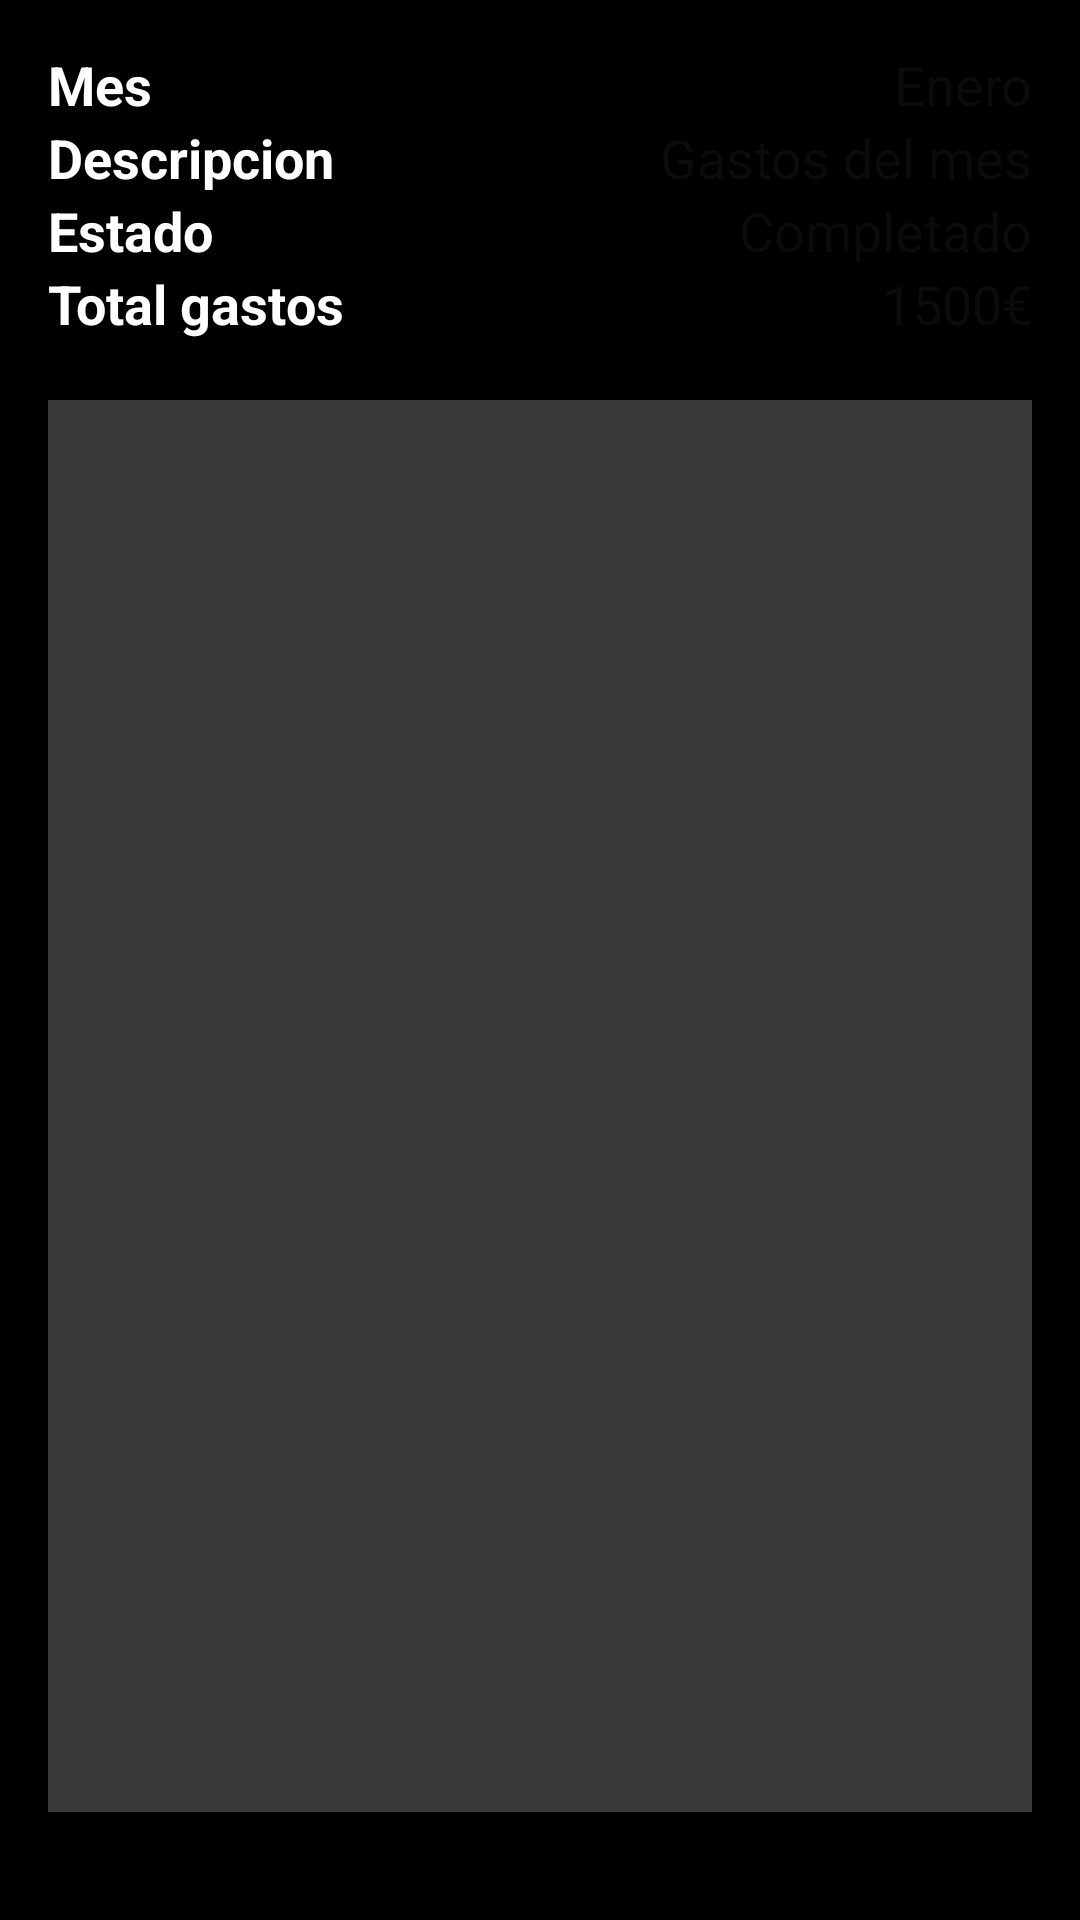

Android layout source for this screen:
<!-- AndroidManifest.xml: application theme Theme.GastosApp -->
<!-- res/layout/activity_detalle_mes_finalizado.xml -->
<LinearLayout
    xmlns:android="http://schemas.android.com/apk/res/android"
    android:layout_width="match_parent"
    android:layout_height="match_parent"
    android:orientation="vertical"
    android:background="@color/black"
    android:padding="16dp">

    <LinearLayout
        android:layout_width="match_parent"
        android:layout_height="wrap_content"
        android:orientation="horizontal">
        <TextView
            android:id="@+id/tvMes"
            android:layout_width="0dp"
            android:layout_height="wrap_content"
            android:layout_weight="1"
            android:text="@string/mes"
            android:textSize="18sp"
            android:textColor="@color/white"
            android:textStyle="bold"/>

        <TextView
            android:id="@+id/tvMesValor"
            android:layout_width="0dp"
            android:layout_height="wrap_content"
            android:layout_weight="1"
            android:textColor="@color/white"
            android:hint="Enero"
            android:gravity="right"
            android:textSize="18sp"/>
    </LinearLayout>

    <LinearLayout
        android:layout_width="match_parent"
        android:layout_height="wrap_content"
        android:orientation="horizontal">
        <TextView
            android:id="@+id/tvDescripcion"
            android:layout_width="0dp"
            android:layout_height="wrap_content"
            android:layout_weight="1"
            android:text="@string/descripcion"
            android:textColor="@color/white"
            android:textStyle="bold"
            android:textSize="18sp"/>

        <TextView
            android:id="@+id/tvDescripcionValor"
            android:layout_width="0dp"
            android:layout_height="wrap_content"
            android:layout_weight="1"
            android:textColor="@color/white"
            android:hint="Gastos del mes"
            android:gravity="right"
            android:textSize="18sp"/>
    </LinearLayout>

    <LinearLayout
        android:layout_width="match_parent"
        android:layout_height="wrap_content"
        android:orientation="horizontal">
        <TextView
            android:id="@+id/tvEstado"
            android:layout_width="0dp"
            android:layout_height="wrap_content"
            android:layout_weight="1"
            android:textColor="@color/white"
            android:text="@string/estado"
            android:textStyle="bold"
            android:textSize="18sp"/>

        <TextView
            android:id="@+id/tvEstadoValor"
            android:layout_width="0dp"
            android:layout_height="wrap_content"
            android:layout_weight="1"
            android:textColor="@color/white"
            android:hint="Completado"
            android:gravity="right"
            android:textSize="18sp"/>
    </LinearLayout>

    <LinearLayout
        android:layout_width="match_parent"
        android:layout_height="wrap_content"
        android:orientation="horizontal">
        <TextView
            android:id="@+id/tvTotalGastos"
            android:layout_width="0dp"
            android:layout_height="wrap_content"
            android:layout_weight="1"
            android:textColor="@color/white"
            android:text="@string/total_gastos"
            android:textStyle="bold"
            android:textSize="18sp"/>

        <TextView
            android:id="@+id/tvTotalGastosValor"
            android:layout_width="0dp"
            android:layout_height="wrap_content"
            android:layout_weight="1"
            android:textColor="@color/white"
            android:hint="1500€"
            android:gravity="right"
            android:textSize="18sp"/>
    </LinearLayout>
    <ListView
        android:id="@+id/lvGastosFinalizados"
        android:layout_width="match_parent"
        android:layout_height="0dp"
        android:background="#3A3939"
        android:layout_weight="1"
        android:layout_marginTop="20dp"
        android:layout_marginBottom="20dp"
        android:dividerHeight="1dp"/>
</LinearLayout>
<!-- resources referenced by this layout -->
<resources>
  <color name="black">#FF000000</color>
  <color name="white">#FFFFFFFF</color>
  <string name="descripcion">Descripcion</string>
  <string name="estado">Estado</string>
  <string name="mes">Mes</string>
  <string name="total_gastos">Total gastos</string>
  <style name="Theme.GastosApp" parent="Base.Theme.GastosApp" />
  <style name="Base.Theme.GastosApp" parent="Theme.Material3.DayNight.NoActionBar">
          
          
      </style>
</resources>
